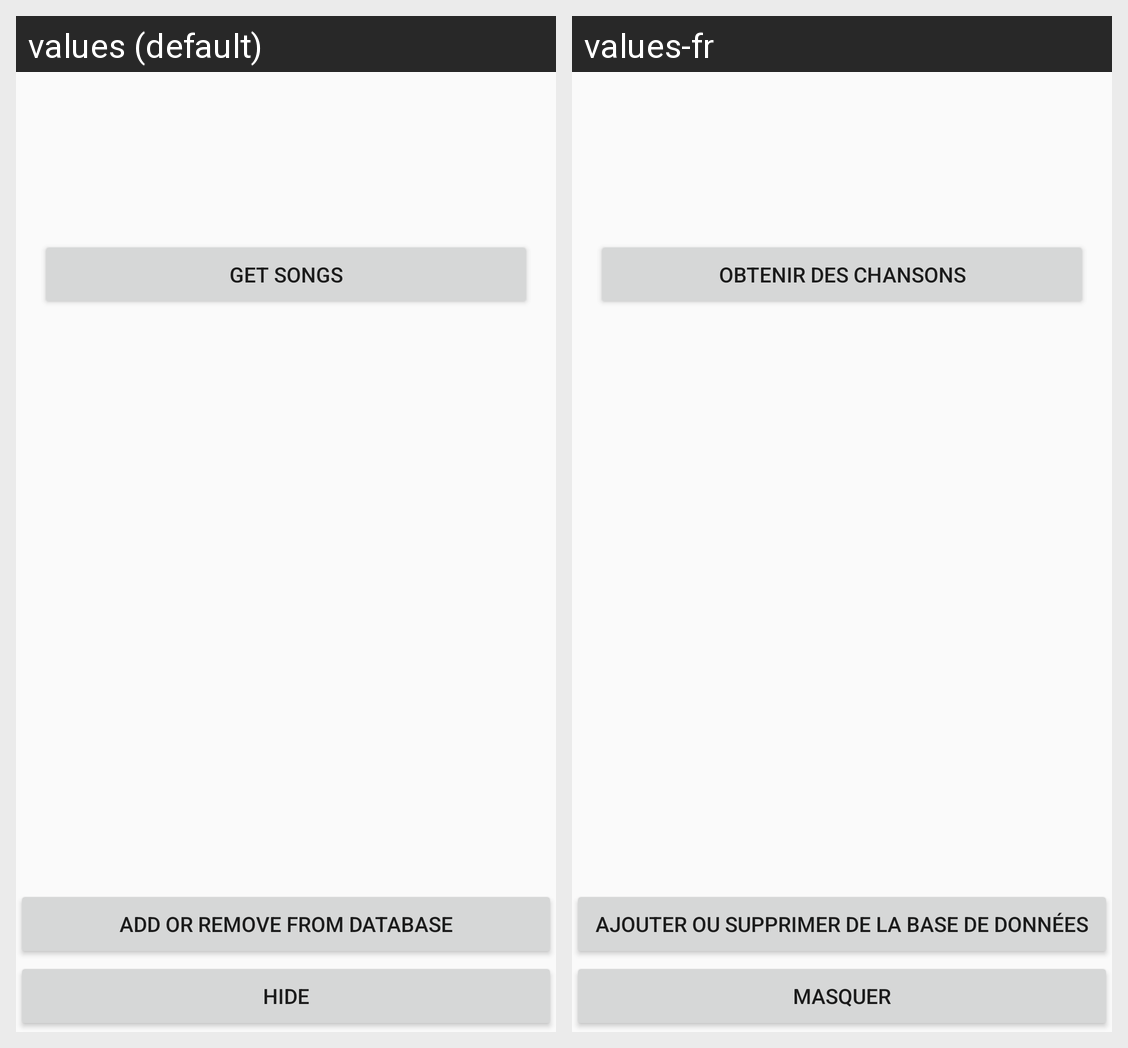

Translations of the strings shown on this Android screen, per locale in the grid:
Android screen res/layout/activity_details_fragment.xml rendered under 2 locales, left to right: values (default), values-fr. Device: Nexus 5 (rendered at 1080×1920; each locale shown at half size, 540×960, under a caption strip naming it); theme AppTheme.
Strings drawn on this screen, with the default value and each locale's value (text and hints the layout hard-codes, and strings that could not be matched under every locale, appear in the picture but are not listed):

as_get_songs
  values: Get songs
  values-fr: Obtenir des chansons

as_add_or_remove_from_database
  values: Add or Remove from database
  values-fr: Ajouter ou supprimer de la base de données

as_hide
  values: Hide
  values-fr: Masquer
